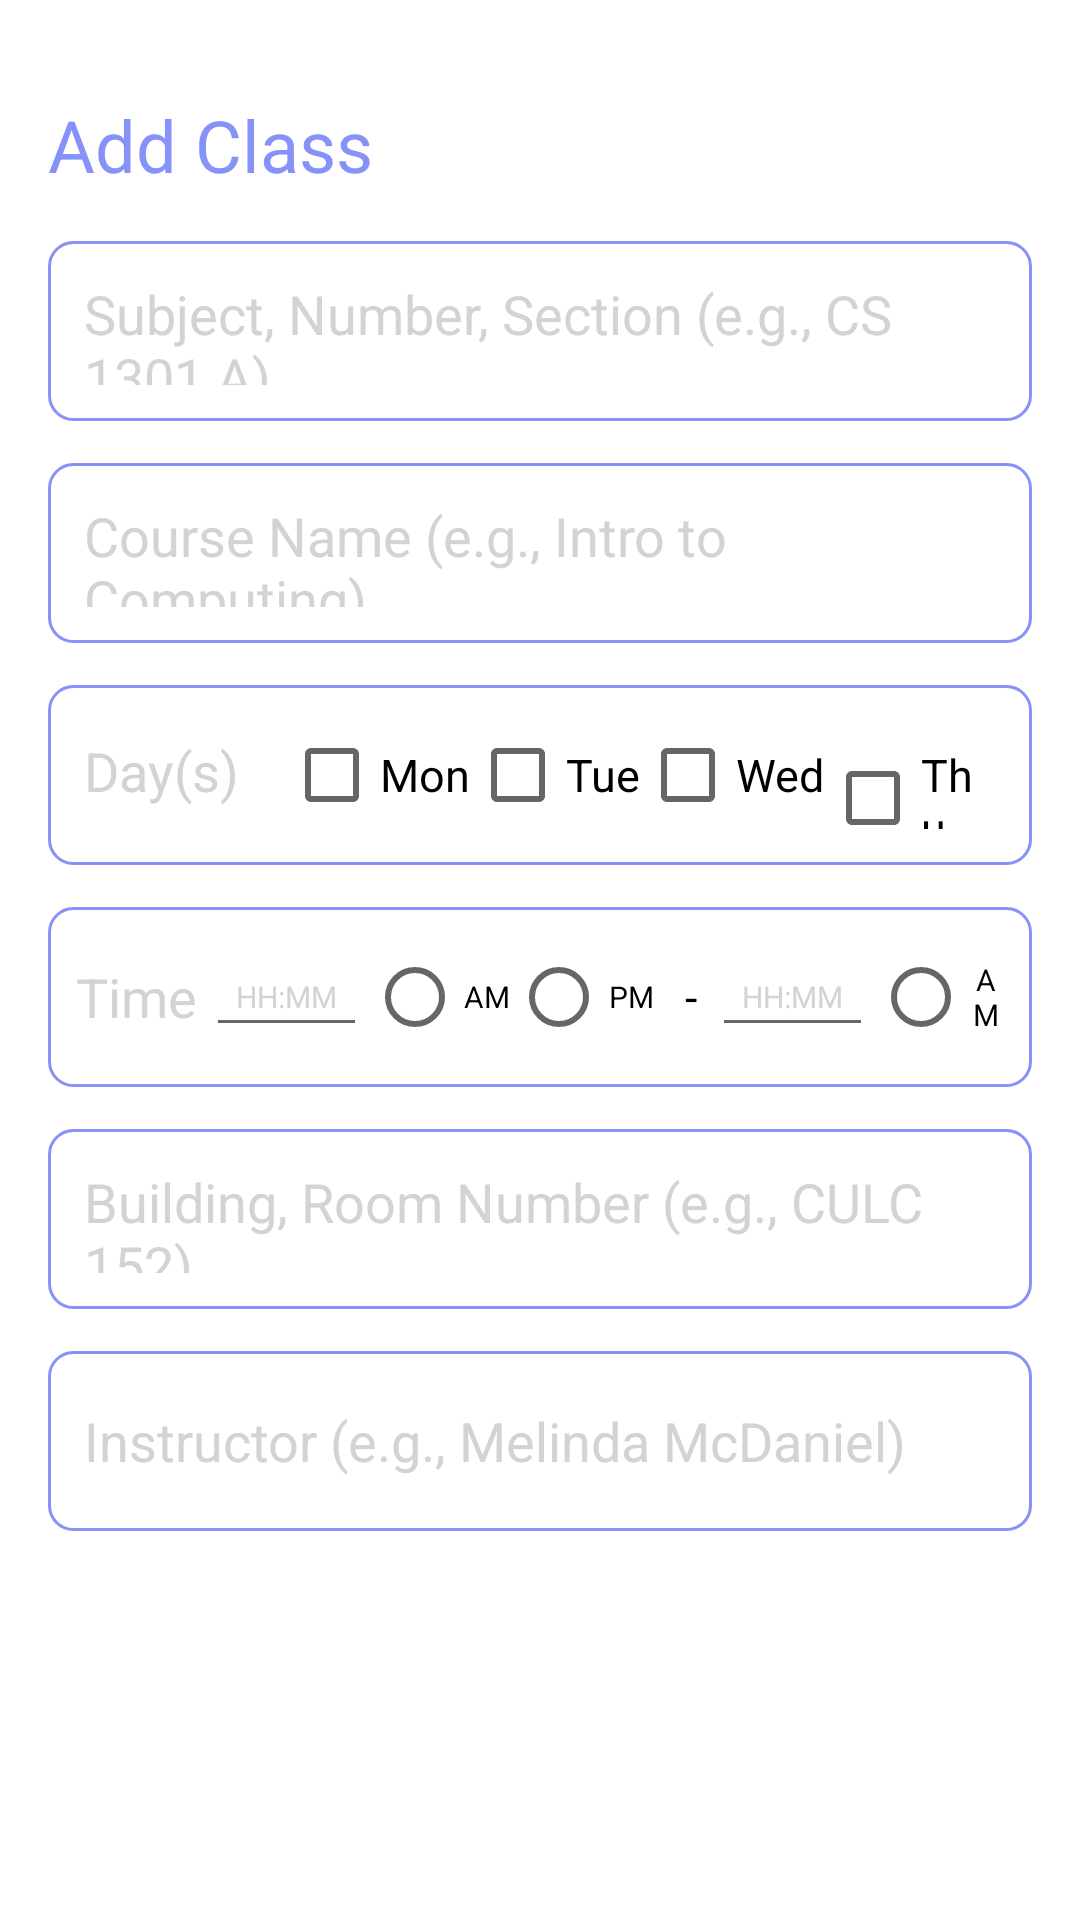

Reconstruct the res/layout file that produces this screen, plus the resources it refers to.
<!-- AndroidManifest.xml: application theme Theme.NavigationDrawer -->
<!-- res/layout/activity_add_class.xml -->
<?xml version="1.0" encoding="utf-8"?>
<RelativeLayout
    xmlns:android="http://schemas.android.com/apk/res/android"
    xmlns:tools="http://schemas.android.com/tools"
    android:layout_width="match_parent"
    android:layout_height="match_parent"
    android:orientation="vertical"
    android:padding="16dp"
    tools:context=".AddClassActivity">


    <TextView
        android:id="@+id/addClassHeading"
        android:layout_width="wrap_content"
        android:layout_height="wrap_content"
        android:layout_alignParentTop="true"
        android:layout_marginTop="16dp"
        android:text="Add Class"
        android:textColor="@color/lavender"
        android:textSize="24sp" />
    <ImageView
        android:id="@+id/saveButton"
        android:layout_width="wrap_content"
        android:layout_height="wrap_content"
        android:src="@drawable/baseline_done_24"
        android:layout_alignParentEnd="true"
        android:layout_alignTop="@id/addClassHeading"
        android:layout_marginEnd="6dp" />


    <EditText
        android:id="@+id/titleEditText"
        android:layout_width="match_parent"
        android:layout_height="60dp"
        android:hint="Subject, Number, Section (e.g., CS 1301 A)"
        android:textColorHint="@color/light_grey"
        android:padding="12dp"
        android:textSize="18sp"
        android:layout_below="@id/addClassHeading"
        android:background="@drawable/lavender_border"
        android:layout_marginTop="16dp"
        android:maxLines="1"/>


    <EditText
        android:id="@+id/coursenameEditText"
        android:layout_width="match_parent"
        android:layout_height="60dp"
        android:hint="Course Name (e.g., Intro to Computing)"
        android:textColorHint="@color/light_grey"
        android:padding="12dp"
        android:textSize="18sp"
        android:layout_below="@+id/titleEditText"
        android:background="@drawable/lavender_border"
        android:layout_marginTop="14dp"
        android:maxLines="1"/>


    <RadioGroup
        android:id="@+id/daysEditText"
        android:layout_width="match_parent"
        android:layout_height="60dp"
        android:orientation="horizontal"
        android:padding="12dp"
        android:layout_below="@+id/coursenameEditText"
        android:background="@drawable/lavender_border"
        android:layout_marginTop="14dp">
        <TextView
            android:layout_width="wrap_content"
            android:layout_height="wrap_content"
            android:textSize="18sp"
            android:text="Day(s)"
            android:textColor="@color/light_grey"
            android:layout_marginRight="15dp"/>
        <CheckBox
            android:id="@+id/Monday"
            android:layout_width="wrap_content"
            android:layout_height="wrap_content"
            android:text="Mon"
            android:textSize="15dp"/>
        <CheckBox
            android:id="@+id/Tuesday"
            android:layout_width="wrap_content"
            android:layout_height="wrap_content"
            android:text="Tue"
            android:textSize="15dp"/>
        <CheckBox
            android:id="@+id/Wednesday"
            android:layout_width="wrap_content"
            android:layout_height="wrap_content"
            android:text="Wed"
            android:textSize="15dp"/>
        <CheckBox
            android:id="@+id/Thursday"
            android:layout_width="wrap_content"
            android:layout_height="wrap_content"
            android:text="Thu"
            android:textSize="15dp"/>
        <CheckBox
            android:id="@+id/Friday"
            android:layout_width="wrap_content"
            android:layout_height="wrap_content"
            android:text="Fri"
            android:textSize="15dp"/>
    </RadioGroup>


    <LinearLayout
        android:id="@+id/timeSelectionLayout"
        android:layout_width="match_parent"
        android:layout_height="60dp"
        android:orientation="horizontal"
        android:padding="9.3dp"
        android:layout_below="@id/daysEditText"
        android:layout_marginTop="14dp"
        android:background="@drawable/lavender_border">
        <TextView
            android:id="@+id/timeTextView"
            android:layout_width="wrap_content"
            android:layout_height="wrap_content"
            android:text="Time"
            android:textColor="@color/light_grey"
            android:textSize="18sp"
            android:layout_gravity="center_vertical"
            android:layout_marginRight="3dp" />
        <EditText
            android:id="@+id/startTimeEditText"
            android:layout_width="wrap_content"
            android:layout_height="wrap_content"
            android:hint="HH:MM"
            android:textColorHint="@color/light_grey"
            android:padding="10dp"
            android:textSize="10sp"
            android:layout_gravity="center_vertical" />
        <RadioGroup
            android:layout_width="wrap_content"
            android:layout_height="wrap_content"
            android:orientation="horizontal">
            <RadioButton
                android:id="@+id/AM"
                android:layout_width="wrap_content"
                android:layout_height="wrap_content"
                android:text="AM"
                android:gravity="center"
                android:textSize="10sp"/>
            <RadioButton
                android:id="@+id/PM"
                android:layout_width="wrap_content"
                android:layout_height="wrap_content"
                android:text="PM"
                android:gravity="center"
                android:textSize="10sp"/>
        </RadioGroup>
        <TextView
            android:layout_width="wrap_content"
            android:layout_height="wrap_content"
            android:text="-"
            android:layout_marginLeft="10dp"
            android:layout_marginRight="5dp"
            android:textColor="@color/black"
            android:textSize="15sp"
            android:layout_gravity="center_vertical" />
        <EditText
            android:id="@+id/endTimeEditText"
            android:layout_width="wrap_content"
            android:layout_height="wrap_content"
            android:hint="HH:MM"
            android:textColorHint="@color/light_grey"
            android:padding="10dp"
            android:textSize="10sp"
            android:layout_gravity="center_vertical" />
        <RadioGroup
            android:layout_width="wrap_content"
            android:layout_height="wrap_content"
            android:orientation="horizontal">
            <RadioButton
                android:id="@+id/am"
                android:layout_width="wrap_content"
                android:layout_height="wrap_content"
                android:text="AM"
                android:gravity="center"
                android:textSize="10sp"/>
            <RadioButton
                android:id="@+id/pm"
                android:layout_width="wrap_content"
                android:layout_height="wrap_content"
                android:text="PM"
                android:gravity="center"
                android:textSize="10sp"/>
        </RadioGroup>
    </LinearLayout>


    <EditText
        android:id="@+id/locationEditText"
        android:layout_width="match_parent"
        android:layout_height="60dp"
        android:hint="Building, Room Number (e.g., CULC 152)"
        android:textColorHint="@color/light_grey"
        android:padding="12dp"
        android:textSize="18sp"
        android:layout_below="@+id/timeSelectionLayout"
        android:background="@drawable/lavender_border"
        android:layout_marginTop="14dp"
        android:maxLines="1"/>


    <EditText
        android:id="@+id/instructorEditText"
        android:layout_width="match_parent"
        android:layout_height="60dp"
        android:hint="Instructor (e.g., Melinda McDaniel)"
        android:textColorHint="@color/light_grey"
        android:padding="12dp"
        android:textSize="18sp"
        android:layout_below="@+id/locationEditText"
        android:background="@drawable/lavender_border"
        android:layout_marginTop="14dp"
        android:maxLines="1"/>


</RelativeLayout>
<!-- resources referenced by this layout -->
<resources>
  <color name="black">#FF000000</color>
  <color name="lavender">#8692f7</color>
  <color name="light_grey">#D3D3D3</color>
  <!-- drawable lavender_border (drawable) -->
  <?xml version="1.0" encoding="utf-8"?>
  <shape xmlns:android="http://schemas.android.com/apk/res/android"
      android:shape="rectangle">
  
      <stroke
          android:width="1dp"
          android:color="@color/lavender"/>
  
      
      <corners
          android:radius="8dp"/>
  
  </shape>
  <style name="Theme.NavigationDrawer" parent="Theme.MaterialComponents.DayNight.DarkActionBar">
          
          <item name="colorPrimary">@color/lavender</item>
          <item name="colorPrimaryVariant">@color/lavender</item>
          <item name="colorOnPrimary">@color/white</item>
          
          <item name="colorSecondary">@color/teal_200</item>
          <item name="colorSecondaryVariant">@color/teal_700</item>
          <item name="colorOnSecondary">@color/black</item>
          
          <item name="android:statusBarColor">?attr/colorPrimaryVariant</item>
          
      </style>
  <color name="white">#FFFFFFFF</color>
  <color name="teal_200">#FF03DAC5</color>
  <color name="teal_700">#FF018786</color>
</resources>
